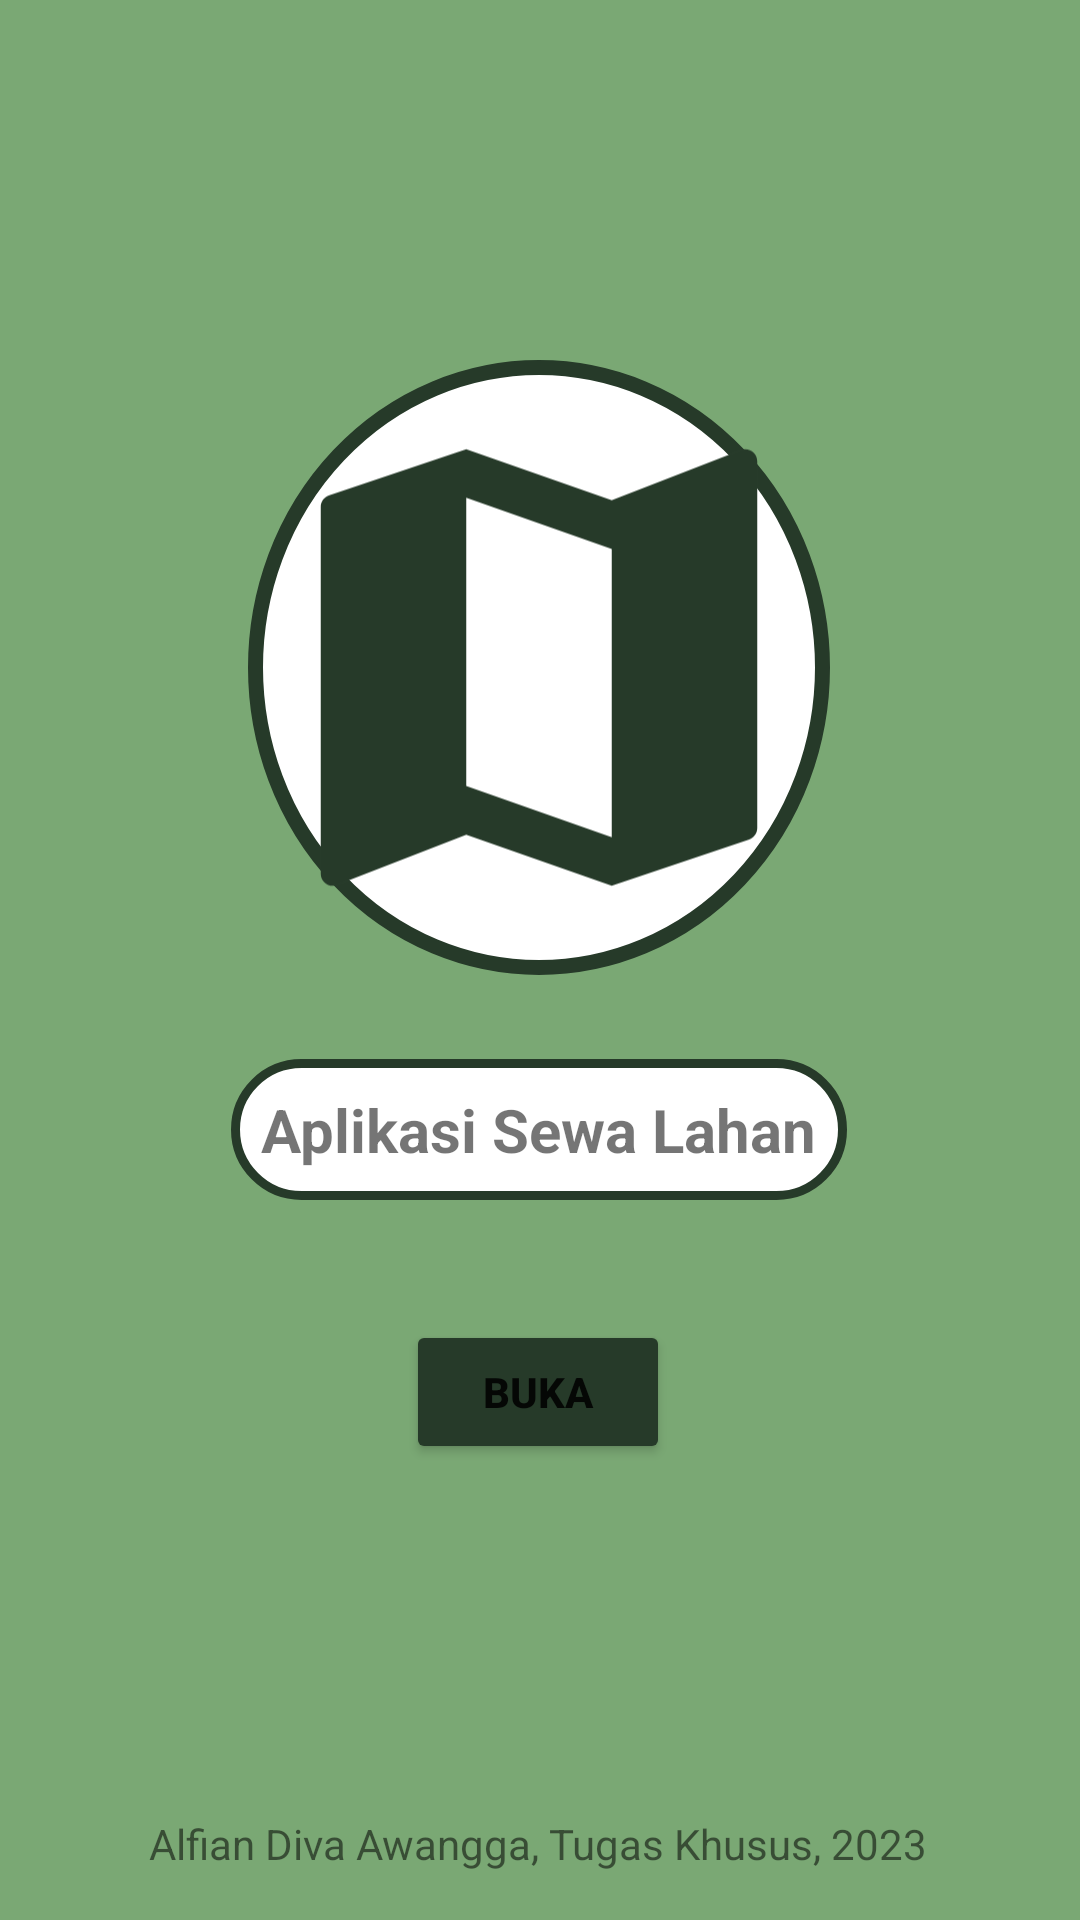

Android layout source for this screen:
<!-- AndroidManifest.xml: application theme Theme.SewaLahan -->
<!-- res/layout/activity_main.xml -->
<?xml version="1.0" encoding="utf-8"?>
<androidx.constraintlayout.widget.ConstraintLayout xmlns:android="http://schemas.android.com/apk/res/android"
    xmlns:app="http://schemas.android.com/apk/res-auto"
    xmlns:tools="http://schemas.android.com/tools"
    android:layout_width="match_parent"
    android:layout_height="match_parent"
    tools:context=".MainActivity"
    android:background="@color/green">

    <ImageView
        android:id="@+id/imageView"
        android:layout_width="194dp"
        android:layout_height="205dp"
        android:layout_marginTop="120dp"
        android:adjustViewBounds="true"
        android:background="@drawable/icon_shape"
        android:cropToPadding="true"
        android:src="@drawable/map"
        app:layout_constraintEnd_toEndOf="parent"
        app:layout_constraintHorizontal_bias="0.497"
        app:layout_constraintStart_toStartOf="parent"
        app:layout_constraintTop_toTopOf="parent" />

    <TextView
        android:id="@+id/textView"
        android:layout_width="wrap_content"
        android:layout_height="wrap_content"
        android:layout_marginTop="28dp"
        android:padding="10dp"
        android:text="Aplikasi Sewa Lahan"
        android:background="@drawable/shape"
        android:textSize="20dp"
        android:textStyle="bold"
        app:layout_constraintEnd_toEndOf="parent"
        app:layout_constraintHorizontal_bias="0.497"
        app:layout_constraintStart_toStartOf="parent"
        app:layout_constraintTop_toBottomOf="@+id/imageView" />

    <Button
        android:id="@+id/button"
        android:layout_width="wrap_content"
        android:layout_height="wrap_content"
        android:layout_marginTop="40dp"
        android:text="BUKA"
        android:textStyle="bold"
        android:backgroundTint="@color/green2"
        app:layout_constraintEnd_toEndOf="parent"
        app:layout_constraintHorizontal_bias="0.498"
        app:layout_constraintStart_toStartOf="parent"
        app:layout_constraintTop_toBottomOf="@+id/textView" />

    <TextView
        android:id="@+id/footer"
        android:layout_width="wrap_content"
        android:layout_height="wrap_content"
        android:layout_marginBottom="16dp"
        android:text="Alfian Diva Awangga, Tugas Khusus, 2023"
        app:layout_constraintBottom_toBottomOf="parent"
        app:layout_constraintEnd_toEndOf="parent"
        app:layout_constraintHorizontal_bias="0.496"
        app:layout_constraintStart_toStartOf="parent" />
</androidx.constraintlayout.widget.ConstraintLayout>
<!-- resources referenced by this layout -->
<resources>
  <color name="green">#7AA874</color>
  <color name="green2">#263A29</color>
  <!-- drawable icon_shape (drawable) -->
  <?xml version="1.0" encoding="utf-8"?>
  <shape xmlns:android="http://schemas.android.com/apk/res/android"
      android:shape="oval">
      <solid
          android:color="@color/white"/>
      <stroke
          android:width="5dip"
          android:color="@color/green2"/>
  </shape>
  <!-- drawable map (drawable) -->
  <vector android:height="24dp" android:tint="@color/green2"
      android:viewportHeight="24" android:viewportWidth="24"
      android:width="24dp" xmlns:android="http://schemas.android.com/apk/res/android">
      <path android:fillColor="@android:color/white" android:pathData="M20.5,3l-0.16,0.03L15,5.1 9,3 3.36,4.9c-0.21,0.07 -0.36,0.25 -0.36,0.48V20.5c0,0.28 0.22,0.5 0.5,0.5l0.16,-0.03L9,18.9l6,2.1 5.64,-1.9c0.21,-0.07 0.36,-0.25 0.36,-0.48V3.5c0,-0.28 -0.22,-0.5 -0.5,-0.5zM15,19l-6,-2.11V5l6,2.11V19z"/>
  </vector>
  <!-- drawable shape (drawable) -->
  <?xml version="1.0" encoding="utf-8"?>
  <shape xmlns:android="http://schemas.android.com/apk/res/android"
      android:shape="rectangle">
      <solid
          android:color="#FFFFFF"/>
      <stroke
          android:width="3dip"
          android:color="@color/green2"/>
      <corners
          android:radius="30dp"/>
  </shape>
  <style name="Theme.SewaLahan" parent="Theme.MaterialComponents.DayNight.DarkActionBar">
          
          <item name="colorPrimary">@color/purple_500</item>
          <item name="colorPrimaryVariant">@color/purple_700</item>
          <item name="colorOnPrimary">@color/white</item>
          
          <item name="colorSecondary">@color/teal_200</item>
          <item name="colorSecondaryVariant">@color/teal_700</item>
          <item name="colorOnSecondary">@color/black</item>
          
          <item name="android:statusBarColor">?attr/colorPrimaryVariant</item>
          
      </style>
  <color name="white">#FFFFFFFF</color>
  <color name="purple_500">#FF6200EE</color>
  <color name="purple_700">#FF3700B3</color>
  <color name="teal_200">#FF03DAC5</color>
  <color name="teal_700">#FF018786</color>
  <color name="black">#FF000000</color>
</resources>
